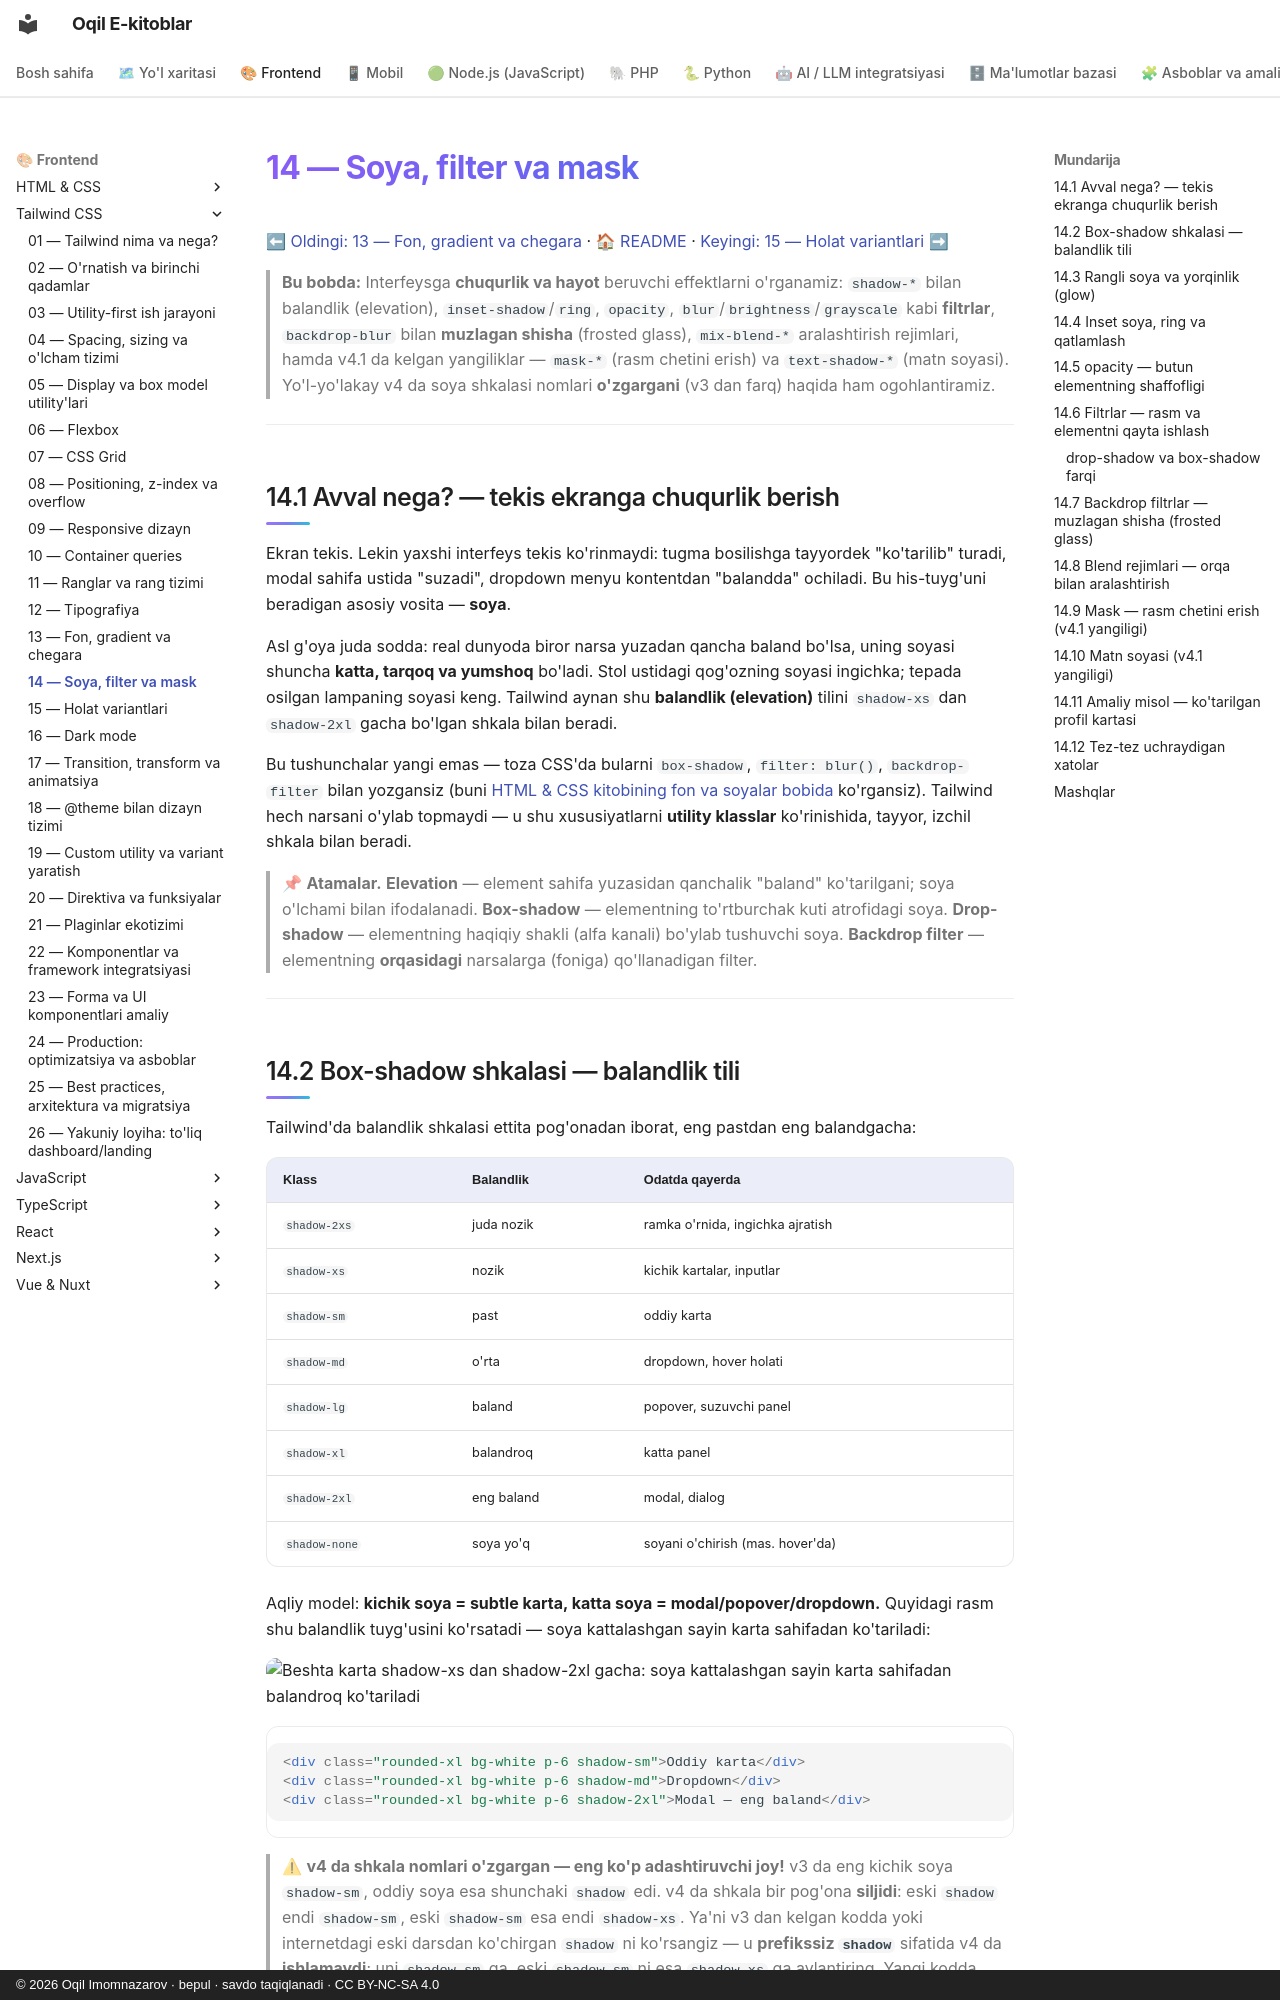

repository: iOqil/e-book · page: tailwind/14-soya-filter-mask/index.html · generator: mkdocs · copyright: © 2026 Oqil Imomnazarov · bepul · savdo taqiqlanadi · CC BY-NC-SA 4.0

# 14 — Soya, filter va mask

[⬅ Oldingi: 13 — Fon, gradient va chegara](./13-fon-gradient-border.md) · [🏠 README](./README.md) · [Keyingi: 15 — Holat variantlari ➡](./15-holat-variantlari.md)

> **Bu bobda:** Interfeysga **chuqurlik va hayot** beruvchi effektlarni o'rganamiz: `shadow-*` bilan balandlik (elevation), `inset-shadow`/`ring`, `opacity`, `blur`/`brightness`/`grayscale` kabi **filtrlar**, `backdrop-blur` bilan **muzlagan shisha** (frosted glass), `mix-blend-*` aralashtirish rejimlari, hamda v4.1 da kelgan yangiliklar — `mask-*` (rasm chetini erish) va `text-shadow-*` (matn soyasi). Yo'l-yo'lakay v4 da soya shkalasi nomlari **o'zgargani** (v3 dan farq) haqida ham ogohlantiramiz.

---

## 14.1 Avval nega? — tekis ekranga chuqurlik berish

Ekran tekis. Lekin yaxshi interfeys tekis ko'rinmaydi: tugma bosilishga tayyordek "ko'tarilib" turadi, modal sahifa ustida "suzadi", dropdown menyu kontentdan "balandda" ochiladi. Bu his-tuyg'uni beradigan asosiy vosita — **soya**.

Asl g'oya juda sodda: real dunyoda biror narsa yuzadan qancha baland bo'lsa, uning soyasi shuncha **katta, tarqoq va yumshoq** bo'ladi. Stol ustidagi qog'ozning soyasi ingichka; tepada osilgan lampaning soyasi keng. Tailwind aynan shu **balandlik (elevation)** tilini `shadow-xs` dan `shadow-2xl` gacha bo'lgan shkala bilan beradi.

Bu tushunchalar yangi emas — toza CSS'da bularni `box-shadow`, `filter: blur()`, `backdrop-filter` bilan yozgansiz (buni [HTML & CSS kitobining fon va soyalar bobida](../html-css/13-fon-chegara-soyalar.md) ko'rgansiz). Tailwind hech narsani o'ylab topmaydi — u shu xususiyatlarni **utility klasslar** ko'rinishida, tayyor, izchil shkala bilan beradi.

> 📌 **Atamalar.** **Elevation** — element sahifa yuzasidan qanchalik "baland" ko'tarilgani; soya o'lchami bilan ifodalanadi. **Box-shadow** — elementning to'rtburchak kuti atrofidagi soya. **Drop-shadow** — elementning haqiqiy shakli (alfa kanali) bo'ylab tushuvchi soya. **Backdrop filter** — elementning **orqasidagi** narsalarga (foniga) qo'llanadigan filter.

---
